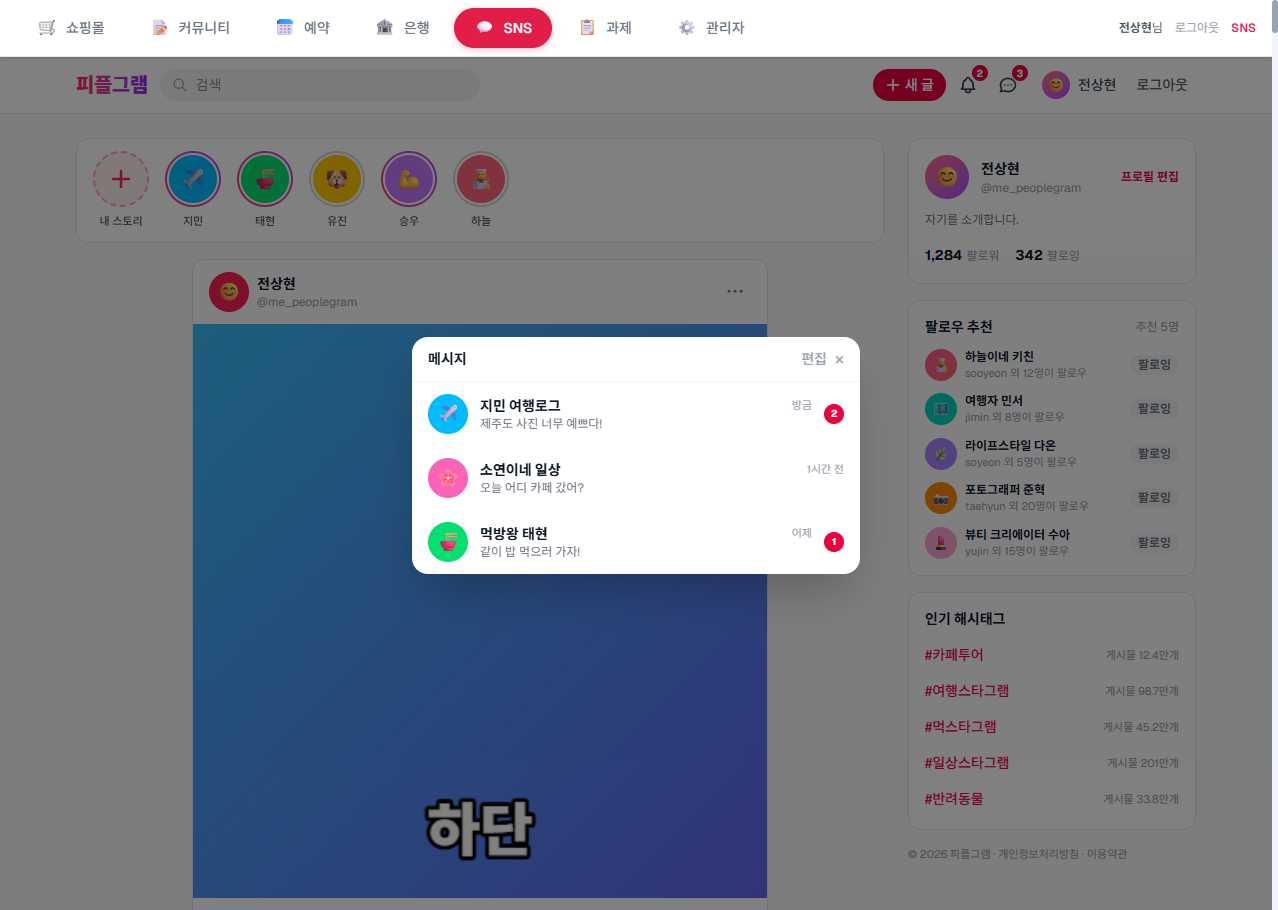
Task: weblight
Workflow: GetDMList

Step 1: Use Browser Chrome: RPA Practice Site in window 'RPA Practice Site' (chrome.exe)

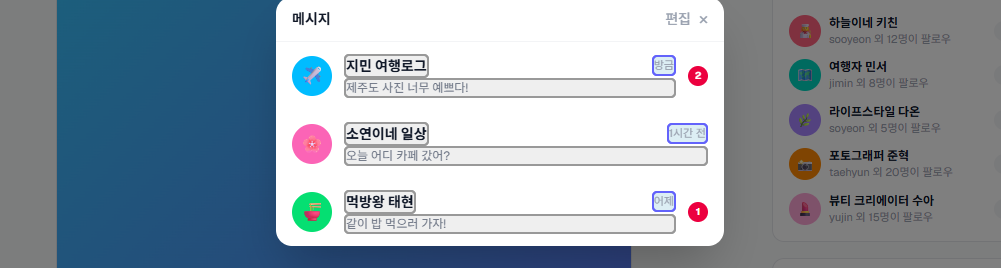
Step 2: get-text from the element in window 'RPA Practice Site' (chrome.exe)
